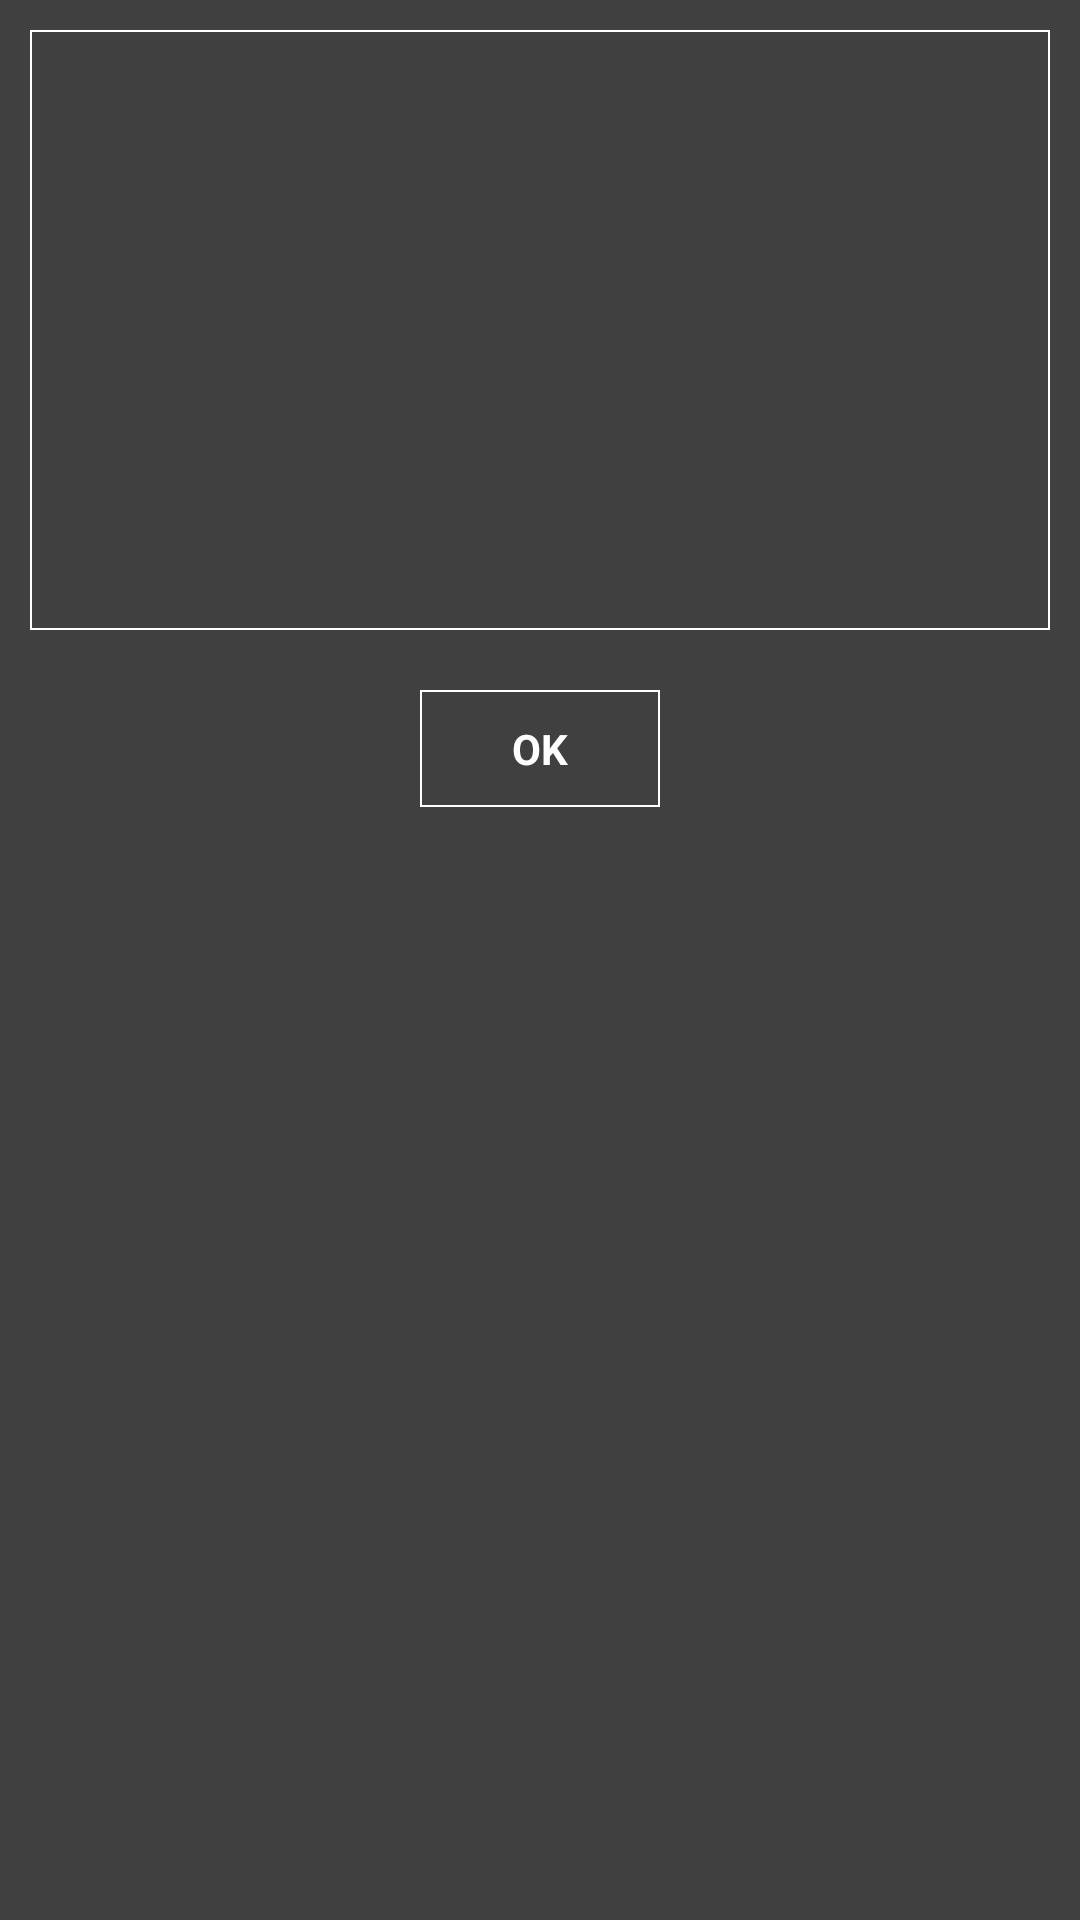

Layout XML and referenced resources for this Android screen:
<!-- AndroidManifest.xml: application theme AppTheme -->
<!-- res/layout/locked_room_dialog_layout.xml -->
<?xml version="1.0" encoding="utf-8"?>
<RelativeLayout xmlns:android="http://schemas.android.com/apk/res/android"
    xmlns:tools="http://schemas.android.com/tools"
    android:layout_width="wrap_content"
    android:layout_height="match_parent"
    android:orientation="vertical"
    android:padding="10dp" >

    <TextView
        android:id="@+id/textView_locked_room_description"
        style="@style/darkstyle"
        android:layout_width="match_parent"
        android:layout_height="200dp"
        android:layout_alignParentLeft="true"
        android:layout_marginBottom="20dp"
        android:padding="10dp"
        android:gravity="center" />

    <Button
        android:id="@+id/button_locked_room_ok"
        style="@style/darkbuttonstyle"
        android:layout_width="80dp"
        android:layout_height="wrap_content"
        android:layout_below="@+id/textView_locked_room_description"
        android:layout_centerHorizontal="true"
        android:text="@android:string/ok"/>

</RelativeLayout>
<!-- resources referenced by this layout -->
<resources>
  <style name="darkbuttonstyle" parent="android:Widget.Button">
          <item name="android:background">@drawable/button_bg_selector</item>
          <item name="android:padding">10dp</item>
          <item name="android:textColor">@color/WHITE</item>
          <item name="android:textSize">14sp</item>
          <item name="android:textStyle">bold</item>
      </style>
  <style name="darkstyle"> 
          <item name="android:background">@drawable/view_background</item>
          <item name="android:padding">10dp</item>
          <item name="android:textColor">@color/WHITE</item>
      </style>
  <style name="AppTheme" parent="AppBaseTheme">
          <item name="android:buttonStyle">@style/darkbuttonstyle</item>
          <item name="android:textColor">@color/WHITE</item>
          <item name="android:windowBackground">@color/GRAY800</item>
      </style>
  <!-- drawable button_bg_selector (drawable-hdpi) -->
  <?xml version="1.0" encoding="utf-8"?>
  <selector xmlns:android="http://schemas.android.com/apk/res/android">
  
      <item android:state_selected="false" android:state_focused="false"
          android:state_pressed="false" android:drawable="@drawable/view_background" />
      <item android:state_selected="true" android:drawable="@drawable/view_background_pressed"/>
      <item android:state_focused="true" android:drawable="@drawable/view_background_pressed"/>
      <item android:state_pressed="true" android:drawable="@drawable/view_background_pressed"/>
  
  </selector>
  <color name="WHITE">#ffffff</color>
  <!-- drawable view_background (drawable-hdpi) -->
  <?xml version="1.0" encoding="utf-8"?>
  <shape xmlns:android="http://schemas.android.com/apk/res/android" 
    android:shape="rectangle">	
    <solid android:color="@color/GRAY800" />
    <stroke android:width="2px" android:color="@color/WHITE" />
  
  </shape>
  <style name="AppBaseTheme" parent="android:Theme.Light">
          
      </style>
  <color name="GRAY800">#404040</color>
  <!-- drawable view_background_pressed (drawable-hdpi) -->
  <?xml version="1.0" encoding="utf-8"?>
  <shape xmlns:android="http://schemas.android.com/apk/res/android"
      android:shape="rectangle">
      <solid android:color="@color/GRAY600" />
      <stroke android:width="2px" android:color="@color/WHITE" />
  
  </shape>
  <color name="GRAY600">#757575</color>
</resources>
